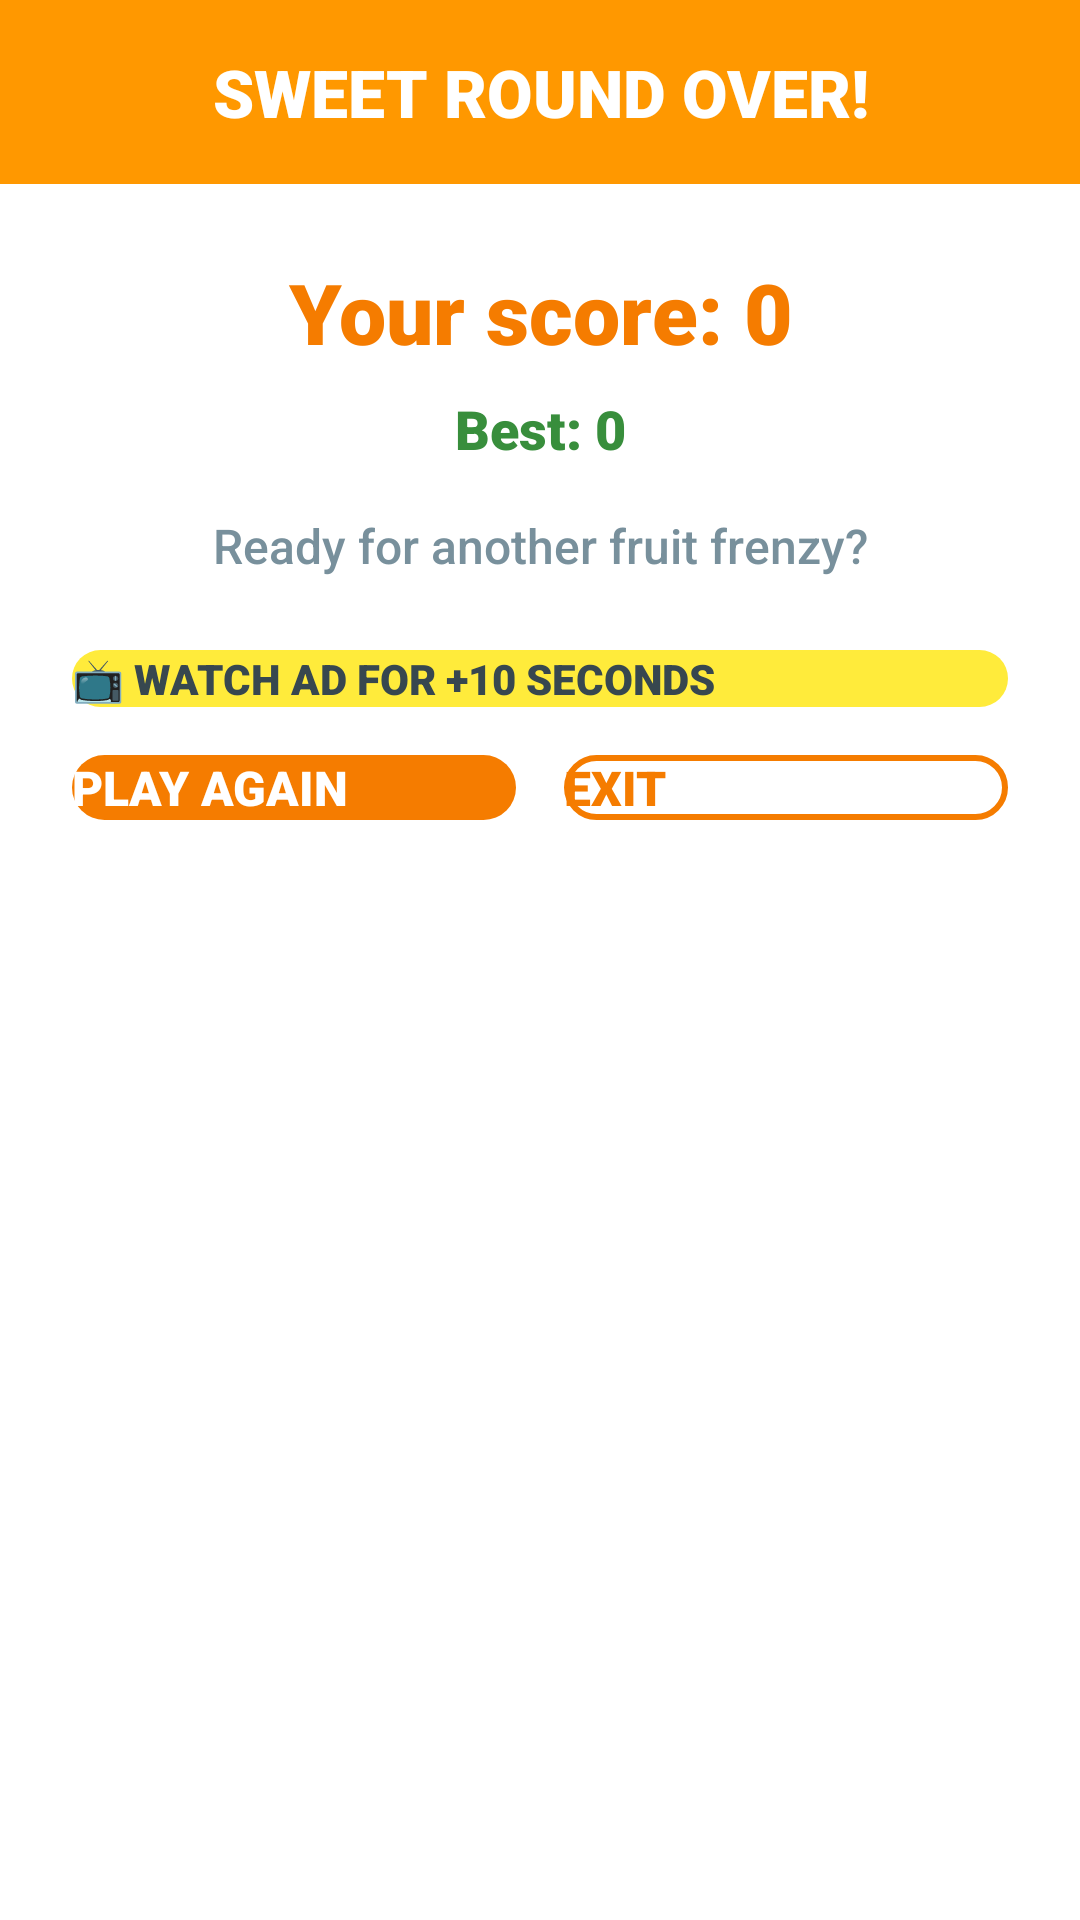

Android layout source for this screen:
<!-- AndroidManifest.xml: application theme Theme.App.Starting -->
<!-- res/layout/dialog_game_over.xml -->
<?xml version="1.0" encoding="utf-8"?>
<LinearLayout xmlns:android="http://schemas.android.com/apk/res/android"
    android:layout_width="match_parent"
    android:layout_height="wrap_content"
    android:orientation="vertical"
    android:background="@drawable/bg_rounded_dialog">

    <TextView
        android:id="@+id/tvGameOverHeader"
        android:layout_width="match_parent"
        android:layout_height="wrap_content"
        android:background="@color/dialogHeader"
        android:fontFamily="sans-serif-black"
        android:gravity="center"
        android:padding="16dp"
        android:text="SWEET ROUND OVER!"
        android:textColor="@color/textColorWhite"
        android:textSize="22sp" />

    <LinearLayout
        android:layout_width="match_parent"
        android:layout_height="wrap_content"
        android:orientation="vertical"
        android:padding="24dp">

        <TextView
            android:id="@+id/tvScoreMessage"
            android:layout_width="match_parent"
            android:layout_height="wrap_content"
            android:fontFamily="sans-serif-black"
            android:gravity="center"
            android:text="Your score: 0"
            android:textColor="@color/colorPrimaryDark"
            android:textSize="28sp" />
            
        <TextView
            android:id="@+id/tvBestScoreMessage"
            android:layout_width="match_parent"
            android:layout_height="wrap_content"
            android:layout_marginTop="8dp"
            android:fontFamily="sans-serif-black"
            android:gravity="center"
            android:text="Best: 0"
            android:textColor="@color/colorSecondaryDark"
            android:textSize="18sp" />
            
        <TextView
            android:id="@+id/tvNewHighScore"
            android:layout_width="match_parent"
            android:layout_height="wrap_content"
            android:layout_marginTop="8dp"
            android:fontFamily="sans-serif-black"
            android:gravity="center"
            android:text="🎉 NEW HIGH SCORE! 🎉"
            android:textColor="@color/colorAccent"
            android:textSize="18sp"
            android:visibility="gone" />

        <TextView
            android:layout_width="match_parent"
            android:layout_height="wrap_content"
            android:layout_marginTop="16dp"
            android:fontFamily="sans-serif-medium"
            android:gravity="center"
            android:text="Ready for another fruit frenzy?"
            android:textColor="@color/textColorSecondary"
            android:textSize="16sp" />

        <Button
            android:id="@+id/btnWatchAd"
            android:layout_width="match_parent"
            android:layout_height="wrap_content"
            android:layout_marginTop="24dp"
            android:background="@drawable/bg_button_primary"
            android:backgroundTint="@color/colorAccent"
            android:fontFamily="sans-serif-black"
            android:text="📺 WATCH AD FOR +10 SECONDS"
            android:textColor="@color/textColorPrimary"
            android:textSize="14sp" />

        <LinearLayout
            android:layout_width="match_parent"
            android:layout_height="wrap_content"
            android:layout_marginTop="16dp"
            android:orientation="horizontal">

            <Button
                android:id="@+id/btnPlayAgain"
                android:layout_width="0dp"
                android:layout_height="wrap_content"
                android:layout_weight="1"
                android:background="@drawable/bg_button_primary"
                android:fontFamily="sans-serif-black"
                android:text="PLAY AGAIN"
                android:textColor="@color/textColorWhite"
                android:textSize="16sp" />

            <View
                android:layout_width="16dp"
                android:layout_height="match_parent" />

            <Button
                android:id="@+id/btnExit"
                android:layout_width="0dp"
                android:layout_height="wrap_content"
                android:layout_weight="1"
                android:background="@drawable/bg_button_secondary"
                android:fontFamily="sans-serif-black"
                android:text="EXIT"
                android:textColor="@color/colorPrimaryDark"
                android:textSize="16sp" />

        </LinearLayout>
    </LinearLayout>
</LinearLayout>
<!-- resources referenced by this layout -->
<resources>
  <color name="colorAccent">#FFEB3B</color>
  <color name="colorPrimaryDark">#F57C00</color>
  <color name="colorSecondaryDark">#388E3C</color>
  <color name="dialogHeader">#FF9800</color>
  <color name="textColorPrimary">#37474F</color>
  <color name="textColorSecondary">#78909C</color>
  <color name="textColorWhite">#FFFFFF</color>
  <!-- drawable bg_button_primary (drawable) -->
  <?xml version="1.0" encoding="utf-8"?>
  <shape xmlns:android="http://schemas.android.com/apk/res/android"
      android:shape="rectangle">
      <solid android:color="@color/colorPrimaryDark" />
      <corners android:radius="24dp" />
  </shape>
  <!-- drawable bg_button_secondary (drawable) -->
  <?xml version="1.0" encoding="utf-8"?>
  <shape xmlns:android="http://schemas.android.com/apk/res/android"
      android:shape="rectangle">
      <solid android:color="@android:color/transparent" />
      <stroke android:width="2dp" android:color="@color/colorPrimaryDark" />
      <corners android:radius="24dp" />
  </shape>
  <style name="Theme.App.Starting" parent="Theme.SplashScreen">
          <item name="windowSplashScreenBackground">@color/colorPrimary</item>
          <item name="windowSplashScreenAnimatedIcon">@mipmap/ic_launcher_round</item>
          <item name="postSplashScreenTheme">@style/Theme.CatchTheFruits</item>
      </style>
  <color name="colorPrimary">#FF9800</color>
  <style name="Theme.CatchTheFruits" parent="Theme.Material3.DayNight.NoActionBar">
          <item name="colorPrimary">@color/colorPrimary</item>
          <item name="colorSecondary">@color/colorSecondary</item>
          <item name="android:statusBarColor">@color/colorPrimary</item>
          <item name="android:navigationBarColor">@color/colorPrimaryDark</item>
      </style>
  <color name="colorSecondary">#4CAF50</color>
</resources>
